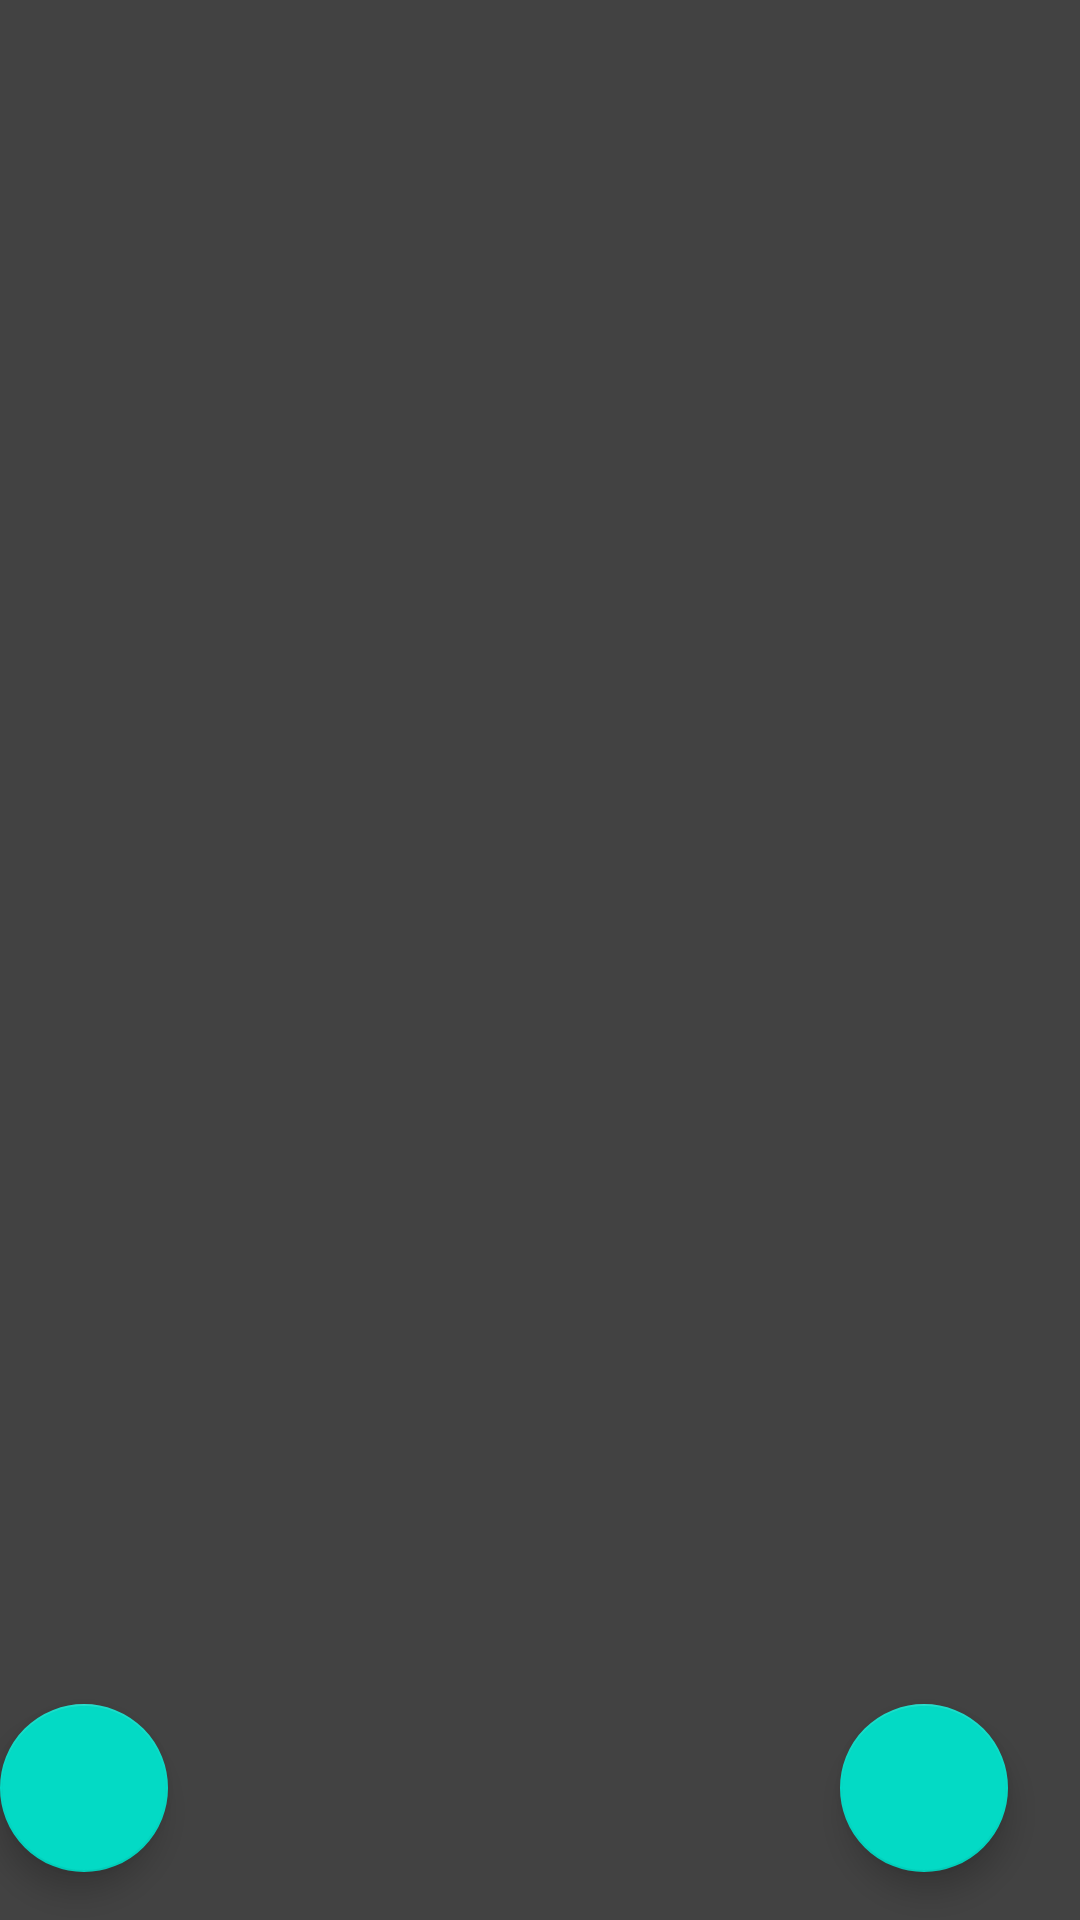

Write the Android layout XML for this screen, with the resource values it uses.
<!-- AndroidManifest.xml: activity theme Theme.Shopping_list.NoActionBar -->
<!-- res/layout/activity_main.xml -->
<?xml version="1.0" encoding="utf-8"?>
<androidx.constraintlayout.widget.ConstraintLayout xmlns:android="http://schemas.android.com/apk/res/android"
    xmlns:app="http://schemas.android.com/apk/res-auto"
    xmlns:tools="http://schemas.android.com/tools"
    android:layout_width="match_parent"
    android:layout_height="match_parent"
    android:background="@color/gray"
    tools:context=".MainActivity">

    

    

    <androidx.recyclerview.widget.RecyclerView
        android:id="@+id/productsRV"
        android:layout_width="348dp"
        android:layout_height="617dp"
        android:layout_marginStart="44dp"
        android:layout_marginTop="36dp"
        app:layout_constraintStart_toStartOf="parent"
        app:layout_constraintTop_toTopOf="parent"

        tools:listitem="@layout/product_rv_item" />

    <com.google.android.material.floatingactionbutton.FloatingActionButton
        android:id="@+id/idFAB"
        android:layout_width="wrap_content"
        android:layout_height="wrap_content"
        android:layout_marginEnd="24dp"
        android:layout_marginBottom="16dp"
        android:src="@drawable/ic_add"
        android:background="?attr/colorPrimary"
        app:layout_constraintBottom_toBottomOf="parent"
        app:layout_constraintEnd_toEndOf="parent"
        app:layout_constraintRight_toRightOf="parent"
        app:tint="@color/white" />

    <com.google.android.material.floatingactionbutton.FloatingActionButton
        android:id="@+id/idFAB1"
        android:layout_width="wrap_content"
        android:layout_height="wrap_content"
        android:layout_marginEnd="24dp"
        android:background="?attr/colorPrimary"
        android:layout_marginBottom="16dp"
        android:src="@drawable/ic_settings"
        app:layout_constraintBottom_toBottomOf="parent"
        app:layout_constraintStart_toStartOf="parent"
        app:tint="@color/white" />

</androidx.constraintlayout.widget.ConstraintLayout>
<!-- res/layout/product_rv_item.xml (included above) -->
<?xml version="1.0" encoding="utf-8"?>
<androidx.cardview.widget.CardView xmlns:android="http://schemas.android.com/apk/res/android"
    xmlns:app="http://schemas.android.com/apk/res-auto"
    xmlns:tools="http://schemas.android.com/tools"
    android:layout_width="match_parent"
    android:layout_height="wrap_content"
    android:layout_margin="5dp"
    app:cardBackgroundColor="?attr/customBackgroundColor"
    app:cardCornerRadius="5dp"
    app:cardElevation="3dp">

    <androidx.constraintlayout.widget.ConstraintLayout
        android:layout_width="327dp"
        android:layout_height="66dp"
        android:layout_margin="4dp">

        
        <CheckBox

            android:layout_width="wrap_content"
            android:layout_height="wrap_content"
            android:layout_marginTop="79dp"
            android:gravity="start|top"
            android:hint="bought"
            android:singleLine="false"
            app:layout_constraintTop_toTopOf="parent"
            app:layout_constraintStart_toStartOf="parent"

            android:textColorHint="@color/white" />
        

        <TextView
            android:id="@+id/idTVProductName"
            android:layout_width="wrap_content"
            android:layout_height="wrap_content"
            android:layout_marginTop="16dp"
            android:layout_marginBottom="3dp"
            android:text="PRODUCT"
            android:textColor="?attr/customPrimaryTextColor"
            android:textSize="24sp"
            app:layout_constraintBottom_toBottomOf="parent"
            app:layout_constraintEnd_toStartOf="@+id/idTVProductCount"
            app:layout_constraintStart_toStartOf="parent"
            app:layout_constraintTop_toTopOf="parent" />


        <TextView
            android:id="@+id/idTVProductCount"
            android:layout_width="wrap_content"
            android:layout_height="wrap_content"
            android:layout_marginEnd="172dp"
            android:layout_marginTop="16dp"
            android:layout_marginBottom="3dp"
            android:text="0"
            android:textColor="?attr/customPrimaryTextColor"
            android:textSize="24sp"
            app:layout_constraintBottom_toBottomOf="parent"
            app:layout_constraintEnd_toEndOf="parent"
            app:layout_constraintTop_toTopOf="parent" />

        <TextView
            android:id="@+id/idTVProductCost"
            android:layout_width="42dp"
            android:layout_height="37dp"
            android:layout_marginStart="16dp"
            android:layout_marginTop="16dp"
            android:layout_marginBottom="3dp"
            android:hint="@string/default_amount"
            android:minWidth="48dp"
            android:minHeight="48dp"
            android:text=""
            android:textColor="?attr/customPrimaryTextColor"
            android:textSize="24sp"
            app:layout_constraintBottom_toBottomOf="parent"
            app:layout_constraintStart_toEndOf="@+id/idTVProductCount"
            app:layout_constraintTop_toTopOf="parent" />

        <ImageView
            android:id="@+id/idIVDelete"
            android:layout_width="wrap_content"
            android:layout_height="wrap_content"
            android:layout_marginTop="16dp"
            android:layout_marginBottom="3dp"
            android:padding="3dp"
            android:src="@drawable/ic_delete"
            app:layout_constraintBottom_toBottomOf="parent"
            app:layout_constraintStart_toEndOf="@+id/dollarSign"
            app:layout_constraintTop_toTopOf="parent"
            app:tint="@color/white" />

        <ImageView
            android:id="@+id/dollarSign"
            android:layout_width="44dp"
            android:layout_height="38dp"
            android:layout_marginStart="8dp"
            android:layout_marginBottom="3dp"
            android:layout_marginTop="16dp"
            app:layout_constraintStart_toEndOf="@+id/idTVProductCost"
            app:layout_constraintTop_toTopOf="parent"
            app:srcCompat="@drawable/ic_dollar" />

        <androidx.constraintlayout.widget.Guideline
            android:layout_width="wrap_content"
            android:layout_height="wrap_content"
            android:orientation="horizontal"
            app:layout_constraintGuide_begin="20dp" />

    </androidx.constraintlayout.widget.ConstraintLayout>

</androidx.cardview.widget.CardView>
<!-- resources referenced by this layout -->
<resources>
  <color name="gray">#424242</color>
  <color name="white">#FFFFFFFF</color>
  <!-- drawable ic_delete (drawable) -->
  <vector android:alpha="0.75" android:height="24dp"
      android:tint="#000000" android:viewportHeight="24"
      android:viewportWidth="24" android:width="24dp" xmlns:android="http://schemas.android.com/apk/res/android">
      <path android:fillColor="@android:color/white" android:pathData="M6,19c0,1.1 0.9,2 2,2h8c1.1,0 2,-0.9 2,-2V7H6v12zM19,4h-3.5l-1,-1h-5l-1,1H5v2h14V4z"/>
  </vector>
  <!-- drawable ic_dollar (drawable) -->
  <vector android:alpha="0.75" android:height="24dp"
      android:tint="#000000" android:viewportHeight="24"
      android:viewportWidth="24" android:width="24dp" xmlns:android="http://schemas.android.com/apk/res/android">
      <path android:fillColor="@android:color/white" android:pathData="M11.8,10.9c-2.27,-0.59 -3,-1.2 -3,-2.15 0,-1.09 1.01,-1.85 2.7,-1.85 1.78,0 2.44,0.85 2.5,2.1h2.21c-0.07,-1.72 -1.12,-3.3 -3.21,-3.81V3h-3v2.16c-1.94,0.42 -3.5,1.68 -3.5,3.61 0,2.31 1.91,3.46 4.7,4.13 2.5,0.6 3,1.48 3,2.41 0,0.69 -0.49,1.79 -2.7,1.79 -2.06,0 -2.87,-0.92 -2.98,-2.1h-2.2c0.12,2.19 1.76,3.42 3.68,3.83V21h3v-2.15c1.95,-0.37 3.5,-1.5 3.5,-3.55 0,-2.84 -2.43,-3.81 -4.7,-4.4z"/>
  </vector>
  <string name="default_amount">0</string>
  <style name="Theme.Shopping_list.NoActionBar">
          <item name="windowActionBar">false</item>
          <item name="windowNoTitle">true</item>
      </style>
</resources>
